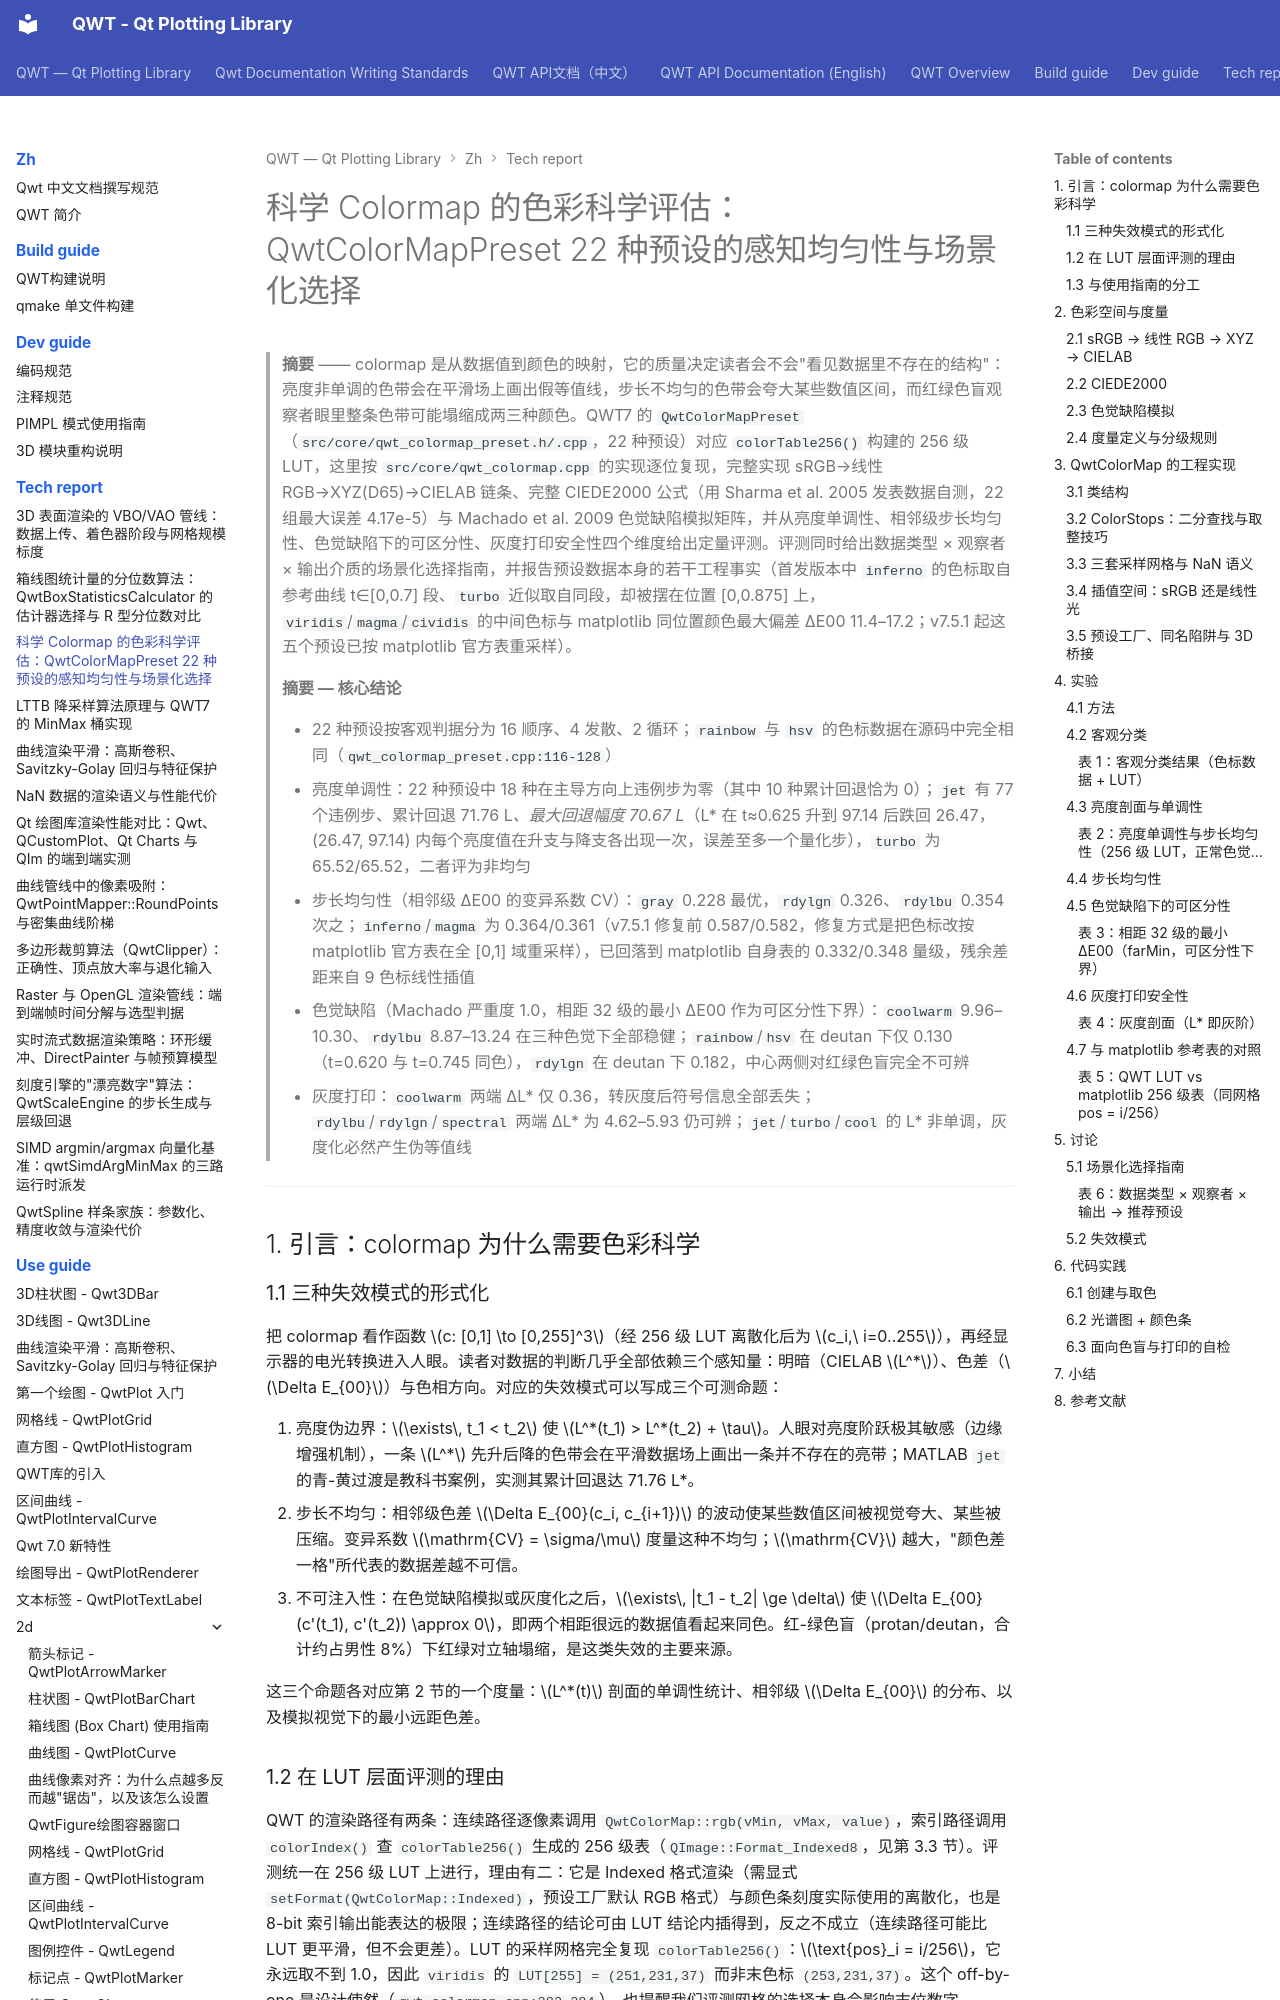

repository: czyt1988/QWT · page: zh/tech-report/colormap-color-science/index.html · generator: mkdocs

# 科学 Colormap 的色彩科学评估：QwtColorMapPreset 22 种预设的感知均匀性与场景化选择

> **摘要** —— colormap 是从数据值到颜色的映射，它的质量决定读者会不会"看见数据里不存在的结构"：亮度非单调的色带会在平滑场上画出假等值线，步长不均匀的色带会夸大某些数值区间，而红绿色盲观察者眼里整条色带可能塌缩成两三种颜色。QWT7 的 `QwtColorMapPreset`（`src/core/qwt_colormap_preset.h/.cpp`，22 种预设）对应 `colorTable256()` 构建的 256 级 LUT，这里按 `src/core/qwt_colormap.cpp` 的实现逐位复现，完整实现 sRGB→线性 RGB→XYZ(D65)→CIELAB 链条、完整 CIEDE2000 公式（用 Sharma et al. 2005 发表数据自测，22 组最大误差 4.17e-5）与 Machado et al. 2009 色觉缺陷模拟矩阵，并从亮度单调性、相邻级步长均匀性、色觉缺陷下的可区分性、灰度打印安全性四个维度给出定量评测。评测同时给出数据类型 × 观察者 × 输出介质的场景化选择指南，并报告预设数据本身的若干工程事实（首发版本中 `inferno` 的色标取自参考曲线 t∈[0,0.7] 段、`turbo` 近似取自同段，却被摆在位置 [0,0.875] 上，`viridis`/`magma`/`cividis` 的中间色标与 matplotlib 同位置颜色最大偏差 ΔE00 11.4–17.2；v7.5.1 起这五个预设已按 matplotlib 官方表重采样）。

> **摘要 — 核心结论**
>
> - 22 种预设按客观判据分为 16 顺序、4 发散、2 循环；`rainbow` 与 `hsv` 的色标数据在源码中完全相同（`qwt_colormap_preset.cpp:116-128`）
> - 亮度单调性：22 种预设中 18 种在主导方向上违例步为零（其中 10 种累计回退恰为 0）；`jet` 有 77 个违例步、累计回退 71.76 L*、最大回退幅度 70.67 L*（L* 在 t≈0.625 升到 97.14 后跌回 26.47，(26.47, 97.14) 内每个亮度值在升支与降支各出现一次，误差至多一个量化步），`turbo` 为 65.52/65.52，二者评为非均匀
> - 步长均匀性（相邻级 ΔE00 的变异系数 CV）：`gray` 0.228 最优，`rdylgn` 0.326、`rdylbu` 0.354 次之；`inferno`/`magma` 为 0.364/0.361（v7.5.1 修复前 0.587/0.582，修复方式是把色标改按 matplotlib 官方表在全 [0,1] 域重采样），已回落到 matplotlib 自身表的 0.332/0.348 量级，残余差距来自 9 色标线性插值
> - 色觉缺陷（Machado 严重度 1.0，相距 32 级的最小 ΔE00 作为可区分性下界）：`coolwarm` 9.96–10.30、`rdylbu` 8.87–13.24 在三种色觉下全部稳健；`rainbow`/`hsv` 在 deutan 下仅 0.130（t=0.620 与 t=0.745 同色），`rdylgn` 在 deutan 下 0.182，中心两侧对红绿色盲完全不可辨
> - 灰度打印：`coolwarm` 两端 ΔL* 仅 0.36，转灰度后符号信息全部丢失；`rdylbu`/`rdylgn`/`spectral` 两端 ΔL* 为 4.62–5.93 仍可辨；`jet`/`turbo`/`cool` 的 L* 非单调，灰度化必然产生伪等值线

---

## 1. 引言：colormap 为什么需要色彩科学

### 1.1 三种失效模式的形式化

把 colormap 看作函数 $c: [0,1] \to [0,255]^3$（经 256 级 LUT 离散化后为 $c_i,\ i=0..255$），再经显示器的电光转换进入人眼。读者对数据的判断几乎全部依赖三个感知量：明暗（CIELAB $L^*$）、色差（$\Delta E_{00}$）与色相方向。对应的失效模式可以写成三个可测命题：

1. 亮度伪边界：$\exists\, t_1 < t_2$ 使 $L^*(t_1) > L^*(t_2) + \tau$。人眼对亮度阶跃极其敏感（边缘增强机制），一条 $L^*$ 先升后降的色带会在平滑数据场上画出一条并不存在的亮带；MATLAB `jet` 的青-黄过渡是教科书案例，实测其累计回退达 71.76 L*。
2. 步长不均匀：相邻级色差 $\Delta E_{00}(c_i, c_{i+1})$ 的波动使某些数值区间被视觉夸大、某些被压缩。变异系数 $\mathrm{CV} = \sigma/\mu$ 度量这种不均匀；$\mathrm{CV}$ 越大，"颜色差一格"所代表的数据差越不可信。
3. 不可注入性：在色觉缺陷模拟或灰度化之后，$\exists\, |t_1 - t_2| \ge \delta$ 使 $\Delta E_{00}(c'(t_1), c'(t_2)) \approx 0$，即两个相距很远的数据值看起来同色。红-绿色盲（protan/deutan，合计约占男性 8%）下红绿对立轴塌缩，是这类失效的主要来源。

这三个命题各对应第 2 节的一个度量：$L^*(t)$ 剖面的单调性统计、相邻级 $\Delta E_{00}$ 的分布、以及模拟视觉下的最小远距色差。
